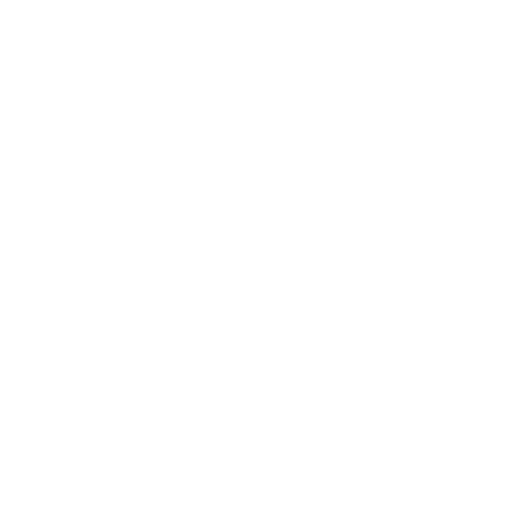
t = 0.00 s
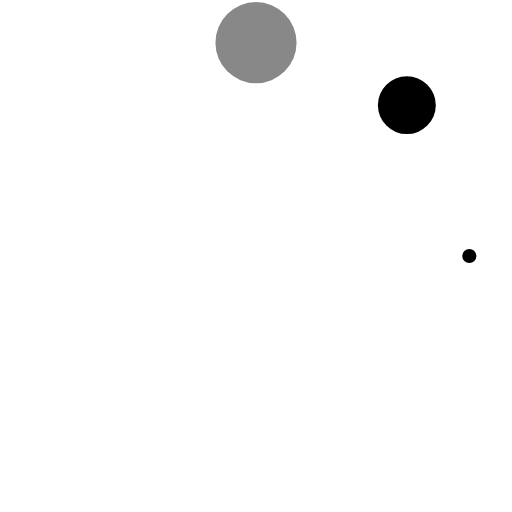
t = 0.29 s
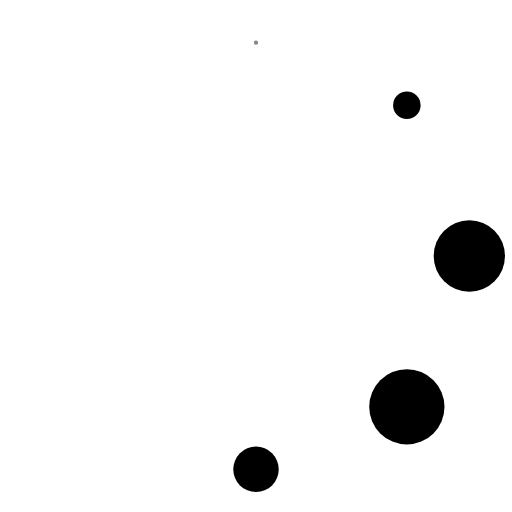
t = 0.63 s
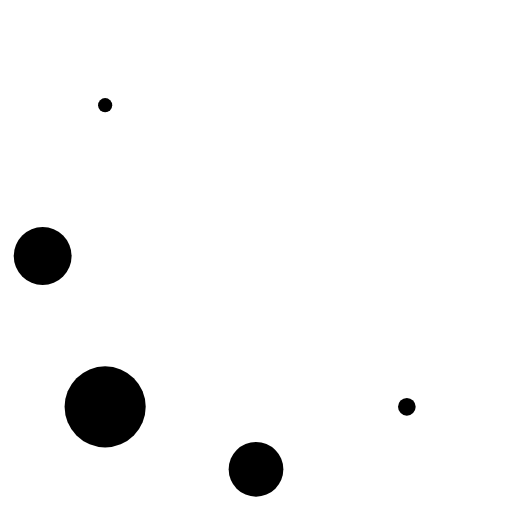
t = 0.92 s
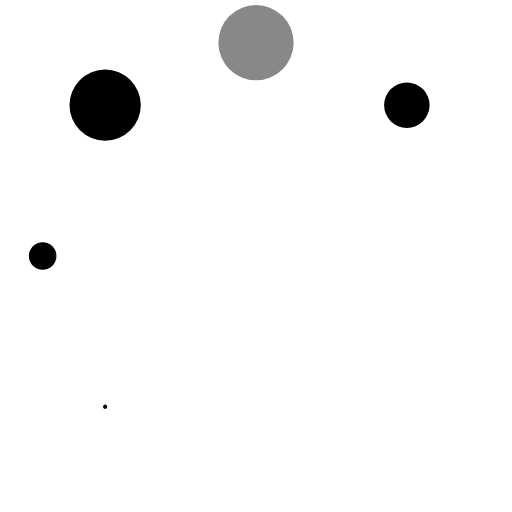
t = 1.25 s
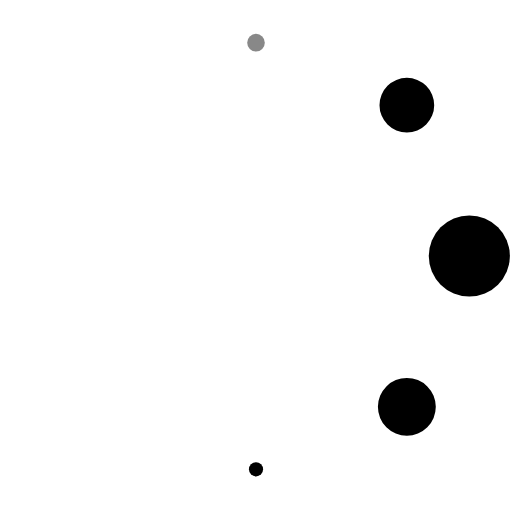
t = 1.54 s

The animated SVG that drew these frames (rendered in a browser with its animation timeline set to each time). Animation: 8 SMIL elements (animate=8); one cycle of 1.88 s, repeats indefinitely.

<svg role="img" class="loading-icon" viewBox="0 0 24 24"><title>Loading Icon</title><circle cx="12" cy="2" r="0" fill="#888888"><animate attributeName="r" begin="0" calcMode="spline" dur="1s" keySplines="0.2 0.2 0.4 0.8;0.2 0.2 0.4 0.8;0.2 0.2 0.4 0.8" repeatCount="indefinite" values="0;2;0;0"/></circle><circle cx="12" cy="2" r="0" fill="currentColor" transform="rotate(45 12 12)"><animate attributeName="r" begin="0.125s" calcMode="spline" dur="1s" keySplines="0.2 0.2 0.4 0.8;0.2 0.2 0.4 0.8;0.2 0.2 0.4 0.8" repeatCount="indefinite" values="0;2;0;0"/></circle><circle cx="12" cy="2" r="0" fill="currentColor" transform="rotate(90 12 12)"><animate attributeName="r" begin="0.25s" calcMode="spline" dur="1s" keySplines="0.2 0.2 0.4 0.8;0.2 0.2 0.4 0.8;0.2 0.2 0.4 0.8" repeatCount="indefinite" values="0;2;0;0"/></circle><circle cx="12" cy="2" r="0" fill="currentColor" transform="rotate(135 12 12)"><animate attributeName="r" begin="0.375s" calcMode="spline" dur="1s" keySplines="0.2 0.2 0.4 0.8;0.2 0.2 0.4 0.8;0.2 0.2 0.4 0.8" repeatCount="indefinite" values="0;2;0;0"/></circle><circle cx="12" cy="2" r="0" fill="currentColor" transform="rotate(180 12 12)"><animate attributeName="r" begin="0.5s" calcMode="spline" dur="1s" keySplines="0.2 0.2 0.4 0.8;0.2 0.2 0.4 0.8;0.2 0.2 0.4 0.8" repeatCount="indefinite" values="0;2;0;0"/></circle><circle cx="12" cy="2" r="0" fill="currentColor" transform="rotate(225 12 12)"><animate attributeName="r" begin="0.625s" calcMode="spline" dur="1s" keySplines="0.2 0.2 0.4 0.8;0.2 0.2 0.4 0.8;0.2 0.2 0.4 0.8" repeatCount="indefinite" values="0;2;0;0"/></circle><circle cx="12" cy="2" r="0" fill="currentColor" transform="rotate(270 12 12)"><animate attributeName="r" begin="0.75s" calcMode="spline" dur="1s" keySplines="0.2 0.2 0.4 0.8;0.2 0.2 0.4 0.8;0.2 0.2 0.4 0.8" repeatCount="indefinite" values="0;2;0;0"/></circle><circle cx="12" cy="2" r="0" fill="currentColor" transform="rotate(315 12 12)"><animate attributeName="r" begin="0.875s" calcMode="spline" dur="1s" keySplines="0.2 0.2 0.4 0.8;0.2 0.2 0.4 0.8;0.2 0.2 0.4 0.8" repeatCount="indefinite" values="0;2;0;0"/></circle></svg>
